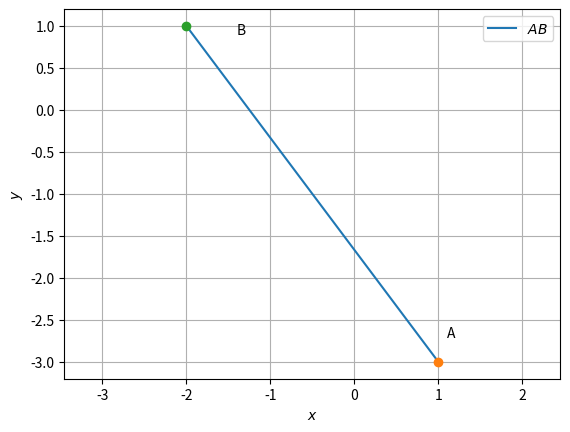

The matplotlib source for this figure:
import numpy as np
import matplotlib.pyplot as plt


def line_gen(A,B):
  len =10
  x_AB = np.zeros((2,len))
  lam_1 = np.linspace(0,1,len)
  for i in range(len):
    temp1 = A + lam_1[i]*(B-A)
    x_AB[:,i]= temp1.T
  return x_AB



A =np.array([1,-3])
B =np.array([-2,1])

# method 1
D=np.linalg.norm(A-B)

# method 2
D=np.sqrt((A-B).dot((A-B)))

print("The distance between ",A," and ",B," is: ",D)

#Generating all lines
x_AB = line_gen(A,B)

#Plotting Line between A and B
plt.plot(x_AB[0,:],x_AB[1,:],label='$AB$')
plt.plot(A[0], A[1], 'o')
plt.text(A[0] * (1 + 0.1), A[1] * (1 - 0.1) , 'A')
plt.plot(B[0], B[1], 'o')
plt.text(B[0] * (1-0.3), B[1] * (1-0.1) , 'B')

plt.xlabel('$x$')
plt.ylabel('$y$')
plt.legend(loc='best')
plt.grid() # minor
plt.axis('equal')
plt.show()
